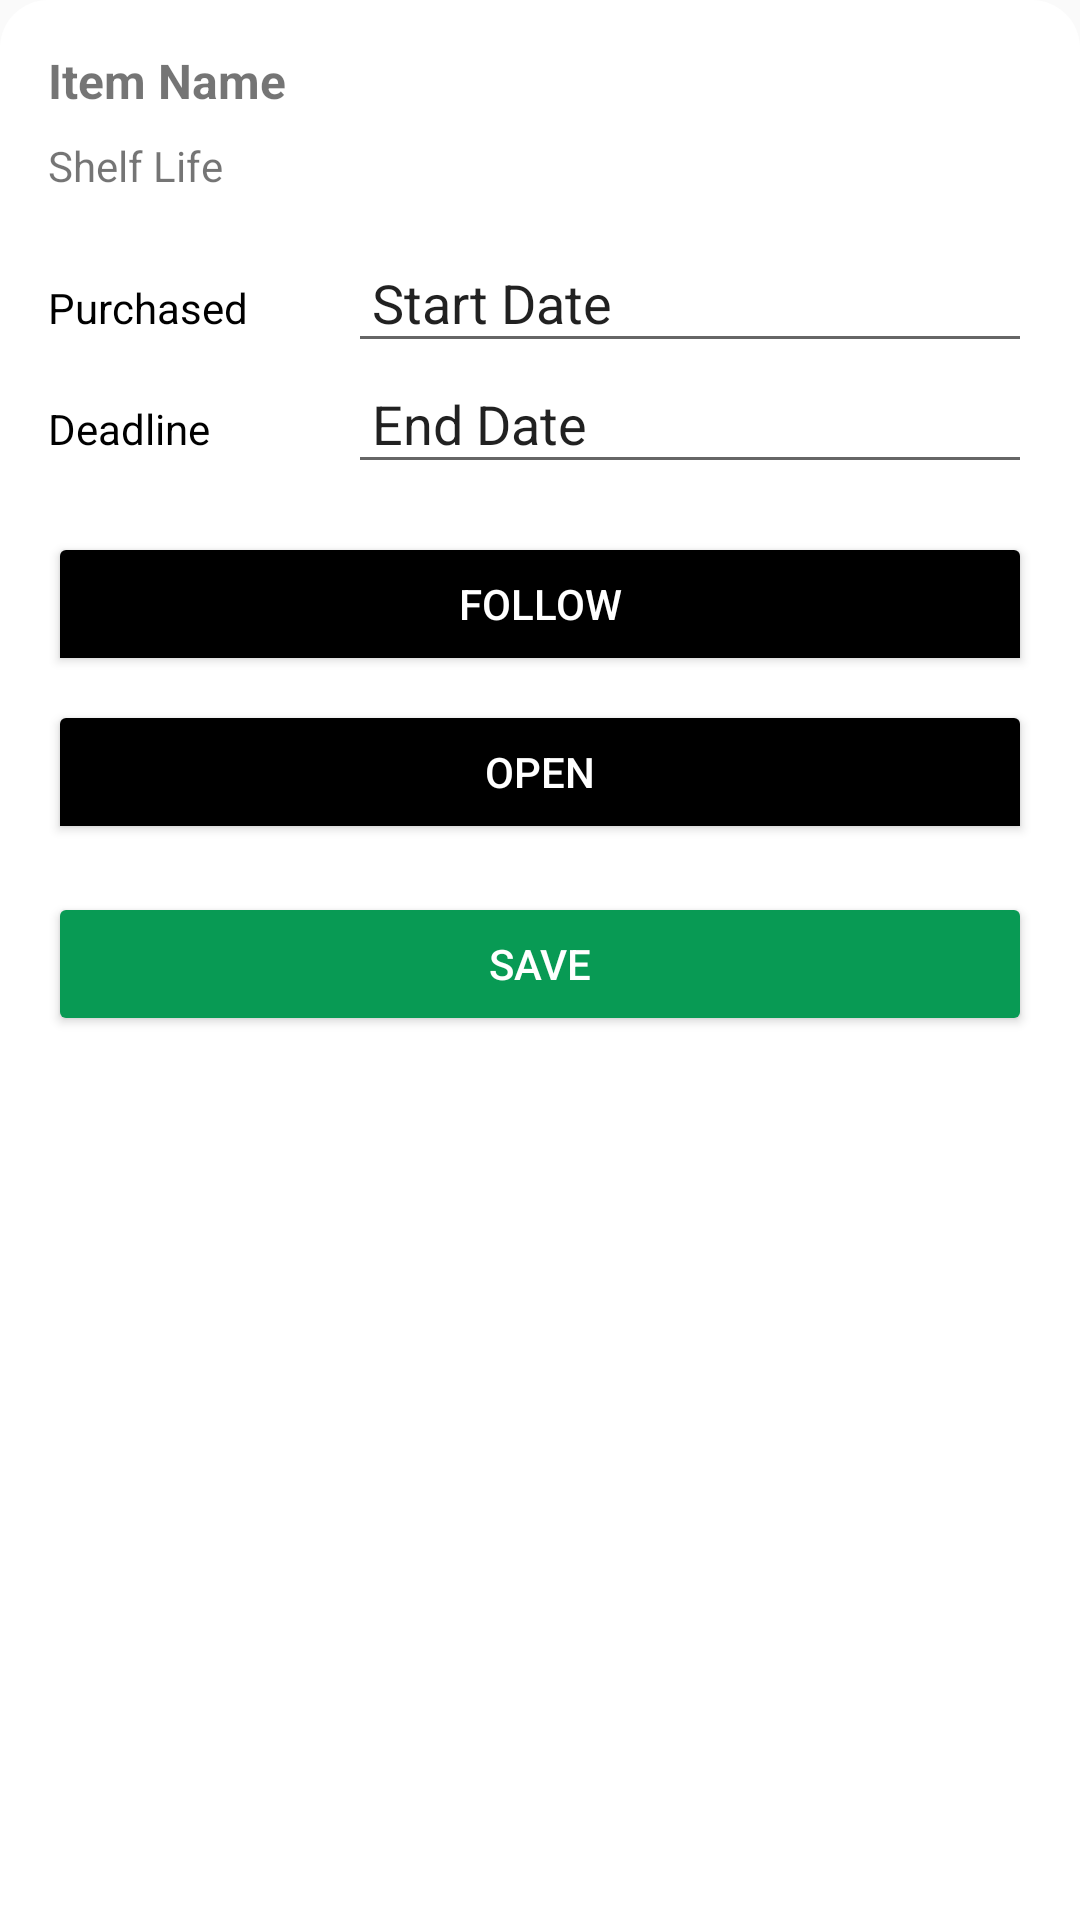

Produce the Android XML layout that renders to this screen, including the resource entries it uses.
<!-- AndroidManifest.xml: application theme Theme.Refreshgerator -->
<!-- res/layout/bottom_sheet_supply2.xml -->
<?xml version="1.0" encoding="utf-8"?>
<LinearLayout
    xmlns:android="http://schemas.android.com/apk/res/android"
    android:layout_width="match_parent"
    android:layout_height="wrap_content"
    android:orientation="vertical"
    android:padding="16dp"
    android:background="@drawable/corner_radius"
    >

    
    <TextView
        android:id="@+id/item_name"
        android:layout_width="match_parent"
        android:layout_height="wrap_content"
        android:text="Item Name"
        android:textSize="16sp"
        android:textStyle="bold"
        android:paddingBottom="8dp" />

    
    <TextView
        android:id="@+id/shelf_life"
        android:layout_width="match_parent"
        android:layout_height="wrap_content"
        android:text="Shelf Life"
        android:textSize="14sp"
        android:paddingBottom="16dp" />


    <TextView
        android:id="@+id/item_storage"
        android:layout_width="match_parent"
        android:layout_height="wrap_content"
        android:text="Storage"
        android:textSize="16sp"
        android:textStyle="bold"
        android:paddingBottom="8dp"
        android:visibility="gone"
        />

    <TextView
        android:id="@+id/item_poday"
        android:layout_width="match_parent"
        android:layout_height="wrap_content"
        android:text="Poday"
        android:textSize="16sp"
        android:textStyle="bold"
        android:paddingBottom="8dp"
        android:visibility="gone"
        />

    
    <LinearLayout
        android:layout_width="match_parent"
        android:layout_height="wrap_content"
        android:orientation="horizontal">


        <TextView
            android:layout_width="100dp"
            android:layout_height="wrap_content"
            android:id="@+id/start_text"
            android:text="Purchased   "
            android:textColor="@color/black"
            />

        <EditText
            android:id="@+id/start_date"
            android:layout_width="0dp"
            android:layout_height="wrap_content"
            android:layout_weight="1"
            android:text="Start Date"
            android:hint="Select Start Date"
            android:padding="8dp"
            android:clickable="true"
             />

    </LinearLayout>

    <LinearLayout
        android:layout_width="match_parent"
        android:layout_height="wrap_content"
        android:orientation="horizontal">



        <TextView
            android:layout_width="100dp"
            android:layout_height="wrap_content"
            android:id="@+id/end_text"
            android:text="Deadline      "
            android:textColor="@color/black"
            />

        <EditText
            android:id="@+id/end_date"
            android:layout_width="wrap_content"
            android:layout_height="wrap_content"
            android:layout_weight="1"
            android:text="End Date"
            android:hint="Auto-calculated"
            android:padding="8dp"
             />


    </LinearLayout>

    
    <ToggleButton
        android:id="@+id/follow_toggle"
        android:layout_width="match_parent"
        android:layout_height="wrap_content"
        android:textOn="Followed"
        android:textOff="Follow"
        android:layout_marginTop="16dp"
        android:backgroundTint="@color/black"
        android:textColor="@color/white"
        />

    
    <ToggleButton
        android:id="@+id/open_toggle"
        android:layout_width="match_parent"
        android:layout_height="wrap_content"
        android:textOn="Opened"
        android:textOff="Open"
        android:layout_marginTop="8dp"
        android:backgroundTint="@color/black"
        android:textColor="@color/white" />

    
    <Button
        android:id="@+id/save_supply_button"
        android:layout_width="match_parent"
        android:layout_height="wrap_content"
        android:text="Save"
        android:layout_marginTop="16dp"
        android:backgroundTint="#089A54"
        android:textColor="@android:color/white" />

</LinearLayout>
<!-- resources referenced by this layout -->
<resources>
  <color name="black">#FF000000</color>
  <color name="white">#FFFFFFFF</color>
  <!-- drawable corner_radius (drawable) -->
  <?xml version="1.0" encoding="utf-8"?>
  <shape xmlns:android="http://schemas.android.com/apk/res/android" android:shape="rectangle">
  
      <corners
  android:topRightRadius="16dp"
          android:topLeftRadius="16dp"
          />
  
      <solid
          android:color="@color/white"
          />
  
  </shape>
  <style name="Theme.Refreshgerator" parent="Theme.AppCompat.Light.NoActionBar">
          <item name="android:statusBarColor">@color/white</item>
          <item name="android:windowLightStatusBar">true</item> 
      </style>
</resources>
